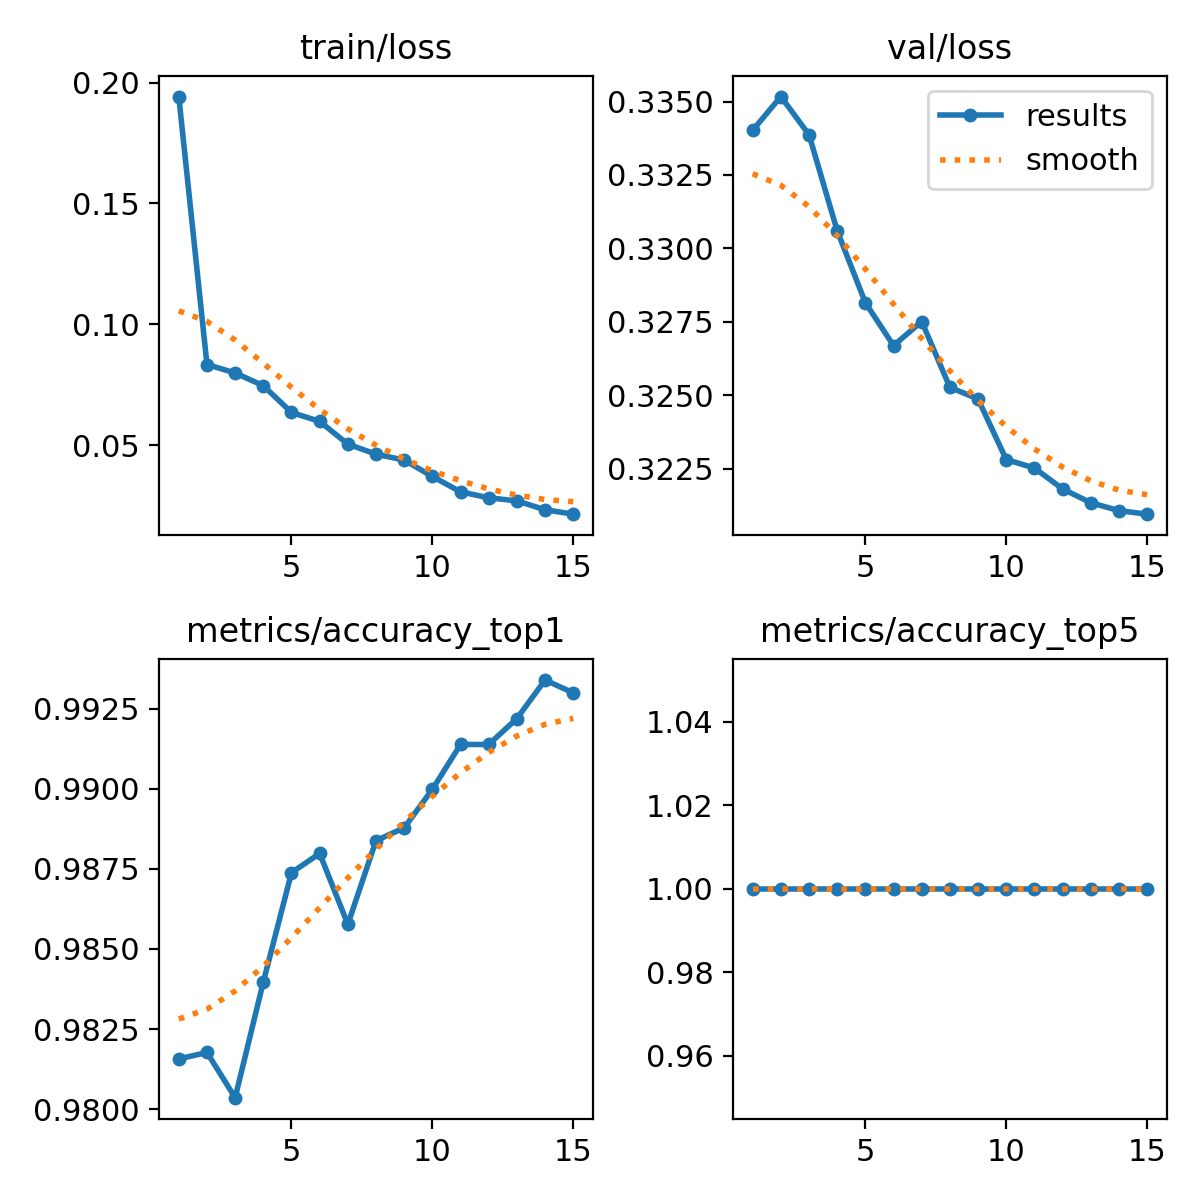

Source data for this figure (header and first rows):
epoch, train/loss, metrics/accuracy_top1, metrics/accuracy_top5, val/loss, lr/pg0, lr/pg1, lr/pg2
1, 0.1942, 0.9816, 1, 0.334, 0.0002378, 0.0002378, 0.0002378
2, 0.08333, 0.9818, 1, 0.3352, 0.0004444, 0.0004444, 0.0004444
3, 0.07983, 0.9804, 1, 0.3339, 0.0006196, 0.0006196, 0.0006196
4, 0.07457, 0.984, 1, 0.3306, 0.0005726, 0.0005726, 0.0005726
5, 0.0635, 0.9874, 1, 0.3281, 0.0005726, 0.0005726, 0.0005726
6, 0.0598, 0.988, 1, 0.3267, 0.0005255, 0.0005255, 0.0005255
7, 0.05038, 0.9858, 1, 0.3275, 0.0004784, 0.0004784, 0.0004784
8, 0.04625, 0.9884, 1, 0.3253, 0.0004313, 0.0004313, 0.0004313
9, 0.04378, 0.9888, 1, 0.3249, 0.0003841, 0.0003841, 0.0003841
10, 0.03703, 0.99, 1, 0.3228, 0.000337, 0.000337, 0.000337
11, 0.03065, 0.9914, 1, 0.3225, 0.0002899, 0.0002899, 0.0002899
12, 0.02819, 0.9914, 1, 0.3218, 0.0002428, 0.0002428, 0.0002428
13, 0.02691, 0.9922, 1, 0.3213, 0.0001956, 0.0001956, 0.0001956
14, 0.02323, 0.9934, 1, 0.3211, 0.0001485, 0.0001485, 0.0001485
15, 0.02141, 0.993, 1, 0.321, 0.0001014, 0.0001014, 0.0001014
